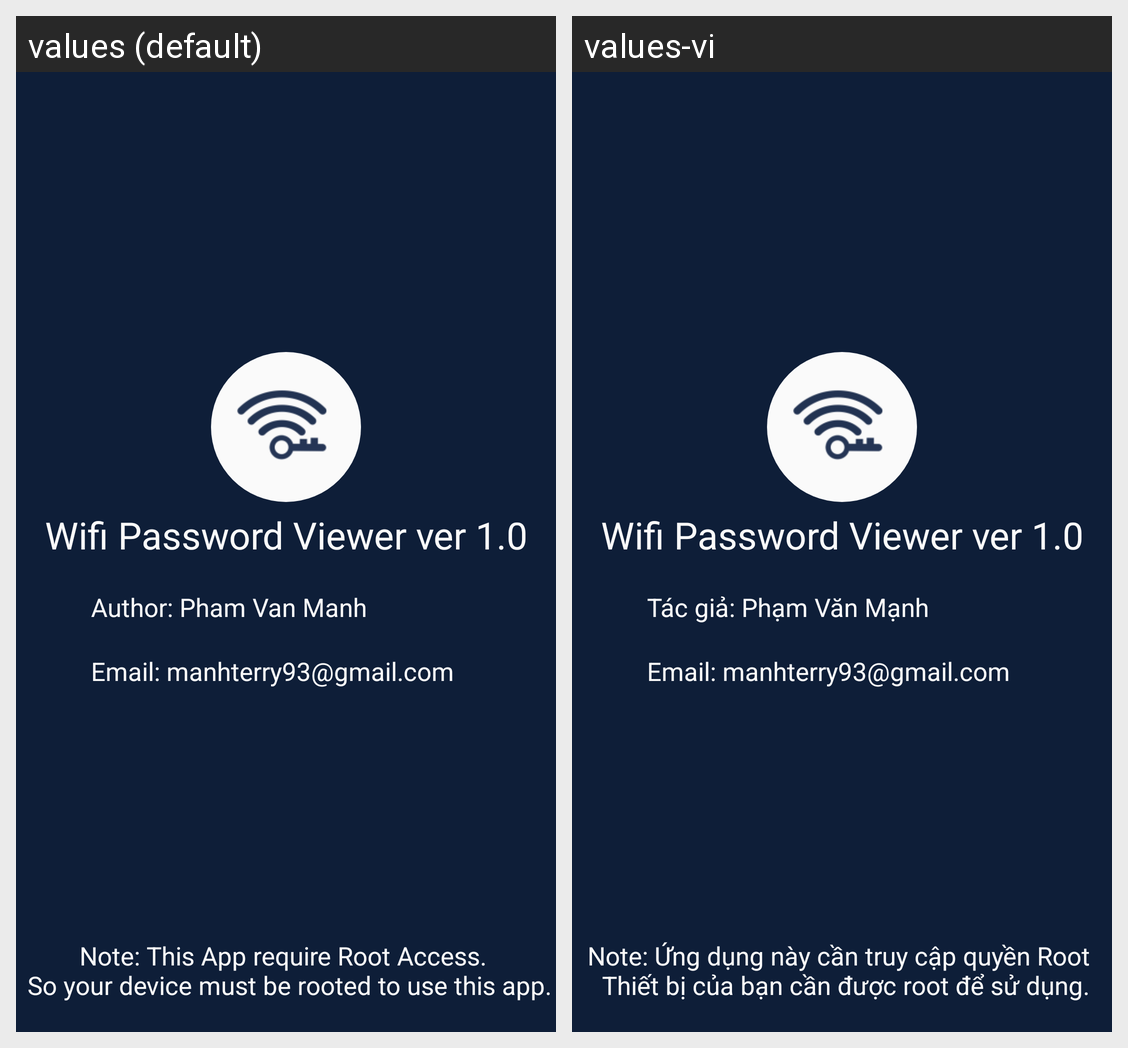

The same Android screen rendered under two of its app's locales, left to right. List the strings drawn on it with the default value and each locale's translation.
Android screen res/layout/activity_info.xml rendered under 2 locales, left to right: values (default), values-vi. Device: Nexus 5 (rendered at 1080×1920; each locale shown at half size, 540×960, under a caption strip naming it); theme PopupTheme.
Strings drawn on this screen, with the default value and each locale's value (text and hints the layout hard-codes, and strings that could not be matched under every locale, appear in the picture but are not listed):

app_info
  values: Wifi Password Viewer ver 1.0
  values-vi: Wifi Password Viewer ver 1.0

author
  values: Author: Pham Van Manh
  values-vi: Tác giả: Phạm Văn Mạnh

email
  values: Email: manhterry93@gmail.com
  values-vi: Email: manhterry93@gmail.com

note
  values: Note: This App require Root Access. 
       So your device must be rooted to use this app.
  values-vi: Note: Ứng dụng này cần truy cập quyền Root 
       Thiết bị của bạn cần được root để sử dụng.
